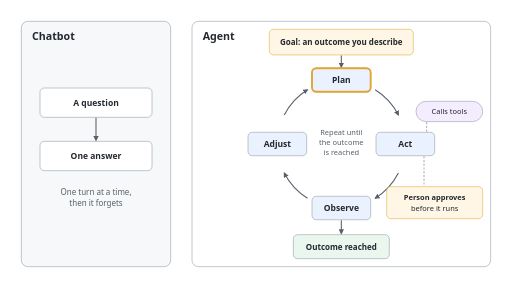
t = 0.00 s
t = 1.50 s: frame unchanged from t = 0.00 s, image omitted
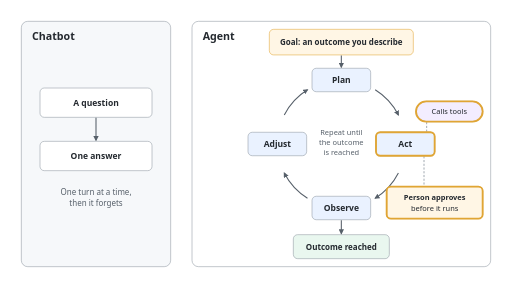
t = 2.50 s
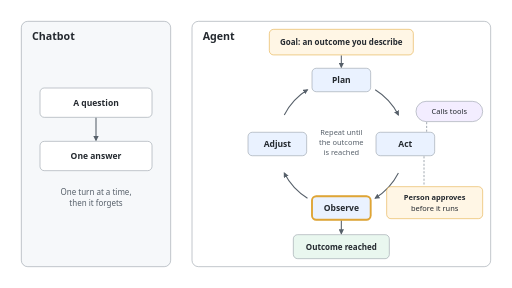
t = 4.00 s
t = 5.50 s: frame unchanged from t = 4.00 s, image omitted
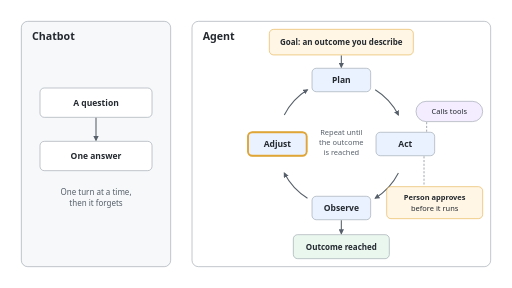
t = 6.00 s

The animated SVG that drew these frames (rendered in a browser with its animation timeline set to each time). Animation: 6 SMIL elements (animate=6); one cycle of 8.00 s, repeats indefinitely.

<svg xmlns="http://www.w3.org/2000/svg" viewBox="0 0 1920 1080" width="1920" height="1080" role="img" aria-labelledby="t d" font-family="Segoe UI, Helvetica, Arial, sans-serif">
  <title id="t">A chatbot answers one turn; an agent loops toward a goal</title>
  <desc id="d">A chatbot takes a question and gives one answer, one turn at a time, then forgets. An agent takes a goal and loops through plan, act, observe and adjust until the outcome is reached. When it acts it calls tools, and a person approves before a consequential action runs. The steps of the loop light up in order.</desc>
  <defs>
    <marker id="ah" viewBox="0 0 10 10" refX="8" refY="5" markerWidth="5" markerHeight="5" orient="auto-start-reverse">
      <path d="M0,0 L10,5 L0,10 z" fill="#57606a"/>
    </marker>
  </defs>
  <rect width="1920" height="1080" fill="#ffffff"/>

  <rect x="80" y="80" width="560" height="920" rx="24" fill="#f6f8fa" stroke="#8c959f" stroke-width="2"/>
  <text x="120" y="150" font-size="40" font-weight="700" fill="#24292f">Chatbot</text>
  <rect x="150" y="330" width="420" height="110" rx="16" fill="#ffffff" stroke="#8c959f" stroke-width="2"/>
  <text x="360" y="397" font-size="32" font-weight="700" fill="#24292f" text-anchor="middle">A question</text>
  <line x1="360" y1="442" x2="360" y2="526" stroke="#57606a" stroke-width="4" marker-end="url(#ah)"/>
  <rect x="150" y="530" width="420" height="110" rx="16" fill="#ffffff" stroke="#8c959f" stroke-width="2"/>
  <text x="360" y="597" font-size="32" font-weight="700" fill="#24292f" text-anchor="middle">One answer</text>
  <text x="360" y="730" font-size="30" fill="#57606a" text-anchor="middle">One turn at a time,</text>
  <text x="360" y="772" font-size="30" fill="#57606a" text-anchor="middle">then it forgets</text>

  <rect x="720" y="80" width="1120" height="920" rx="24" fill="#ffffff" stroke="#8c959f" stroke-width="2"/>
  <text x="760" y="150" font-size="40" font-weight="700" fill="#24292f">Agent</text>

  <rect x="1010" y="110" width="540" height="96" rx="16" fill="#fff6e5" stroke="#e0a534" stroke-width="2"/>
  <text x="1280" y="169" font-size="30" font-weight="700" fill="#24292f" text-anchor="middle">Goal: an outcome you describe</text>
  <line x1="1280" y1="208" x2="1280" y2="252" stroke="#57606a" stroke-width="4" marker-end="url(#ah)"/>

  <rect x="1170" y="256" width="220" height="88" rx="16" fill="#eaf2ff" stroke="#8c959f" stroke-width="2"/>
  <text x="1280" y="311" font-size="32" font-weight="700" fill="#24292f" text-anchor="middle">Plan</text>
  <rect x="1410" y="496" width="220" height="88" rx="16" fill="#eaf2ff" stroke="#8c959f" stroke-width="2"/>
  <text x="1520" y="551" font-size="32" font-weight="700" fill="#24292f" text-anchor="middle">Act</text>
  <rect x="1170" y="736" width="220" height="88" rx="16" fill="#eaf2ff" stroke="#8c959f" stroke-width="2"/>
  <text x="1280" y="791" font-size="32" font-weight="700" fill="#24292f" text-anchor="middle">Observe</text>
  <rect x="930" y="496" width="220" height="88" rx="16" fill="#eaf2ff" stroke="#8c959f" stroke-width="2"/>
  <text x="1040" y="551" font-size="32" font-weight="700" fill="#24292f" text-anchor="middle">Adjust</text>

  <path d="M1407,336.5 A240,240 0 0,1 1494,431" fill="none" stroke="#57606a" stroke-width="4" marker-end="url(#ah)"/>
  <path d="M1494,649 A240,240 0 0,1 1407,743.5" fill="none" stroke="#57606a" stroke-width="4" marker-end="url(#ah)"/>
  <path d="M1153,743.5 A240,240 0 0,1 1066,649" fill="none" stroke="#57606a" stroke-width="4" marker-end="url(#ah)"/>
  <path d="M1066,431 A240,240 0 0,1 1153,336.5" fill="none" stroke="#57606a" stroke-width="4" marker-end="url(#ah)"/>

  <text x="1280" y="505" font-size="28" fill="#57606a" text-anchor="middle">Repeat until</text>
  <text x="1280" y="543" font-size="28" fill="#57606a" text-anchor="middle">the outcome</text>
  <text x="1280" y="581" font-size="28" fill="#57606a" text-anchor="middle">is reached</text>

  <rect x="1560" y="380" width="250" height="76" rx="38" fill="#f3edff" stroke="#8c959f" stroke-width="2"/>
  <text x="1685" y="428" font-size="28" fill="#24292f" text-anchor="middle">Calls tools</text>
  <line x1="1600" y1="458" x2="1600" y2="494" stroke="#8c959f" stroke-width="3" stroke-dasharray="8 6"/>

  <line x1="1590" y1="586" x2="1590" y2="698" stroke="#8c959f" stroke-width="3" stroke-dasharray="8 6"/>
  <rect x="1450" y="700" width="360" height="120" rx="16" fill="#fff6e5" stroke="#e0a534" stroke-width="2"/>
  <text x="1630" y="751" font-size="28" font-weight="700" fill="#24292f" text-anchor="middle">Person approves</text>
  <text x="1630" y="791" font-size="28" fill="#24292f" text-anchor="middle">before it runs</text>

  <line x1="1280" y1="826" x2="1280" y2="876" stroke="#57606a" stroke-width="4" marker-end="url(#ah)"/>
  <rect x="1100" y="880" width="360" height="90" rx="16" fill="#e9f7ef" stroke="#8c959f" stroke-width="2"/>
  <text x="1280" y="936" font-size="30" font-weight="700" fill="#24292f" text-anchor="middle">Outcome reached</text>

  <rect x="1170" y="256" width="220" height="88" rx="16" fill="none" stroke="#e0a534" stroke-width="7" opacity="0">
    <animate attributeName="opacity" values="1;0" keyTimes="0;0.25" calcMode="discrete" dur="8s" repeatCount="indefinite"/>
  </rect>
  <rect x="1410" y="496" width="220" height="88" rx="16" fill="none" stroke="#e0a534" stroke-width="7" opacity="0">
    <animate attributeName="opacity" values="0;1;0" keyTimes="0;0.25;0.5" calcMode="discrete" dur="8s" repeatCount="indefinite"/>
  </rect>
  <rect x="1560" y="380" width="250" height="76" rx="38" fill="none" stroke="#e0a534" stroke-width="7" opacity="0">
    <animate attributeName="opacity" values="0;1;0" keyTimes="0;0.25;0.5" calcMode="discrete" dur="8s" repeatCount="indefinite"/>
  </rect>
  <rect x="1450" y="700" width="360" height="120" rx="16" fill="none" stroke="#e0a534" stroke-width="7" opacity="0">
    <animate attributeName="opacity" values="0;1;0" keyTimes="0;0.25;0.5" calcMode="discrete" dur="8s" repeatCount="indefinite"/>
  </rect>
  <rect x="1170" y="736" width="220" height="88" rx="16" fill="none" stroke="#e0a534" stroke-width="7" opacity="0">
    <animate attributeName="opacity" values="0;1;0" keyTimes="0;0.5;0.75" calcMode="discrete" dur="8s" repeatCount="indefinite"/>
  </rect>
  <rect x="930" y="496" width="220" height="88" rx="16" fill="none" stroke="#e0a534" stroke-width="7" opacity="0">
    <animate attributeName="opacity" values="0;1" keyTimes="0;0.75" calcMode="discrete" dur="8s" repeatCount="indefinite"/>
  </rect>
</svg>
